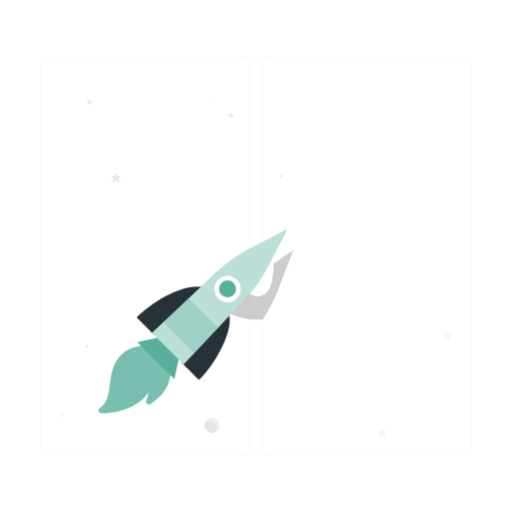
t = 0.00 s
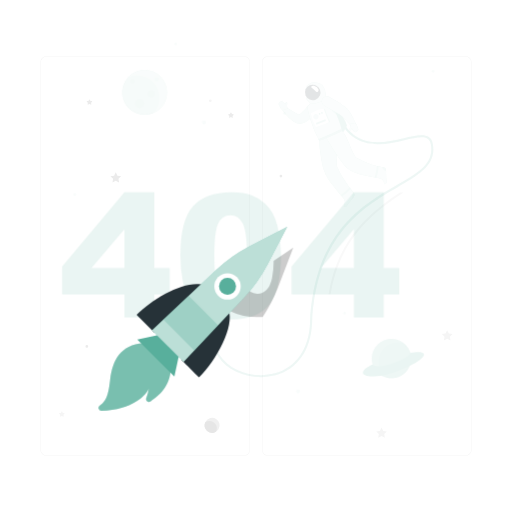
t = 0.19 s
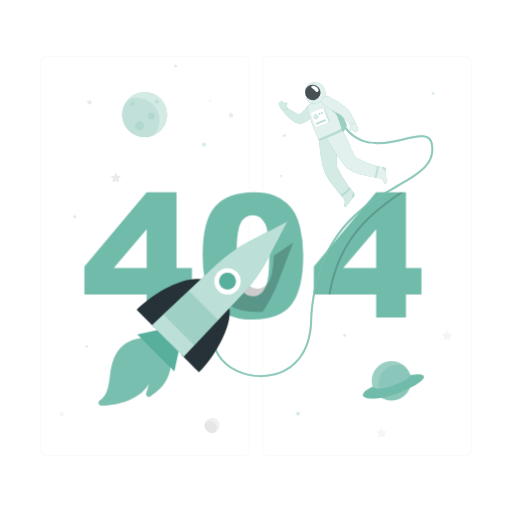
t = 0.56 s
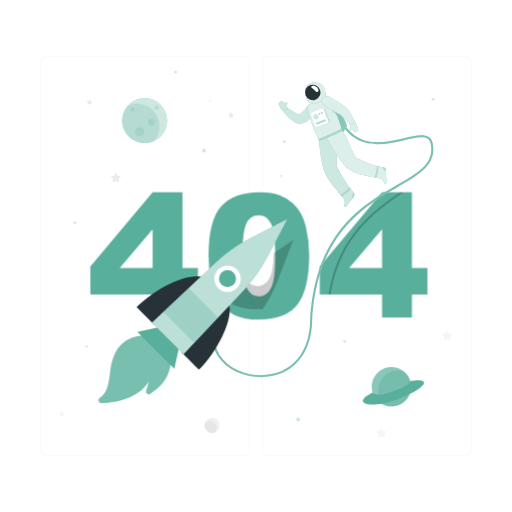
t = 0.75 s
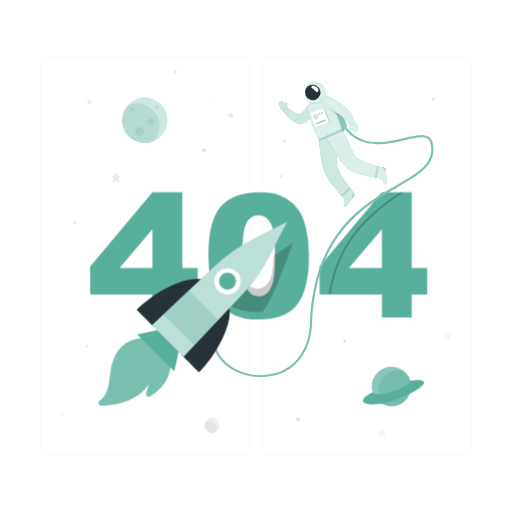
t = 0.94 s
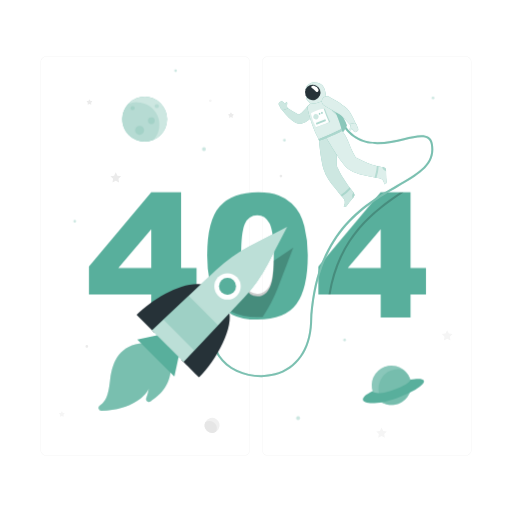
t = 1.31 s

The animated SVG that drew these frames (rendered in a browser with its animation timeline set to each time). Animation: 4 CSS @keyframes rules; one cycle of 1.50 s, repeats indefinitely.

<svg class="animated" id="freepik_stories-404-error" xmlns="http://www.w3.org/2000/svg" viewBox="0 0 500 500" version="1.1" xmlns:xlink="http://www.w3.org/1999/xlink" xmlns:svgjs="http://svgjs.com/svgjs"><style>svg#freepik_stories-404-error:not(.animated) .animable {opacity: 0;}svg#freepik_stories-404-error.animated #freepik--404--inject-61 {animation: 1s 1 forwards cubic-bezier(.36,-0.01,.5,1.38) slideLeft;animation-delay: 0s;}svg#freepik_stories-404-error.animated #freepik--Planets--inject-61 {animation: 1s 1 forwards cubic-bezier(.36,-0.01,.5,1.38) slideDown;animation-delay: 0s;}svg#freepik_stories-404-error.animated #freepik--Astronaut--inject-61 {animation: 1s 1 forwards cubic-bezier(.36,-0.01,.5,1.38) fadeIn;animation-delay: 0s;}svg#freepik_stories-404-error.animated #freepik--Rocket--inject-61 {animation: 1.5s Infinite  linear floating;animation-delay: 0s;}            @keyframes slideLeft {                0% {                    opacity: 0;                    transform: translateX(-30px);                }                100% {                    opacity: 1;                    transform: translateX(0);                }            }                    @keyframes slideDown {                0% {                    opacity: 0;                    transform: translateY(-30px);                }                100% {                    opacity: 1;                    transform: translateY(0);                }            }                    @keyframes fadeIn {                0% {                    opacity: 0;                }                100% {                    opacity: 1;                }            }                    @keyframes floating {                0% {                    opacity: 1;                    transform: translateY(0px);                }                50% {                    transform: translateY(-10px);                }                100% {                    opacity: 1;                    transform: translateY(0px);                }            }        </style><g id="freepik--background-complete--inject-61" class="animable" style="transform-origin: 250px 250.025px;"><path d="M238.4,445.05H45.3a5.71,5.71,0,0,1-5.71-5.71V60.66A5.71,5.71,0,0,1,45.3,55H238.4a5.71,5.71,0,0,1,5.71,5.71V439.34A5.71,5.71,0,0,1,238.4,445.05ZM45.3,55.2a5.47,5.47,0,0,0-5.46,5.46V439.34a5.47,5.47,0,0,0,5.46,5.46H238.4a5.47,5.47,0,0,0,5.46-5.46V60.66a5.47,5.47,0,0,0-5.46-5.46Z" style="fill: rgb(235, 235, 235); transform-origin: 141.85px 250.025px;" id="elayznimleaqu" class="animable"></path><path d="M454.7,445.05H261.6a5.71,5.71,0,0,1-5.71-5.71V60.66A5.71,5.71,0,0,1,261.6,55H454.7a5.71,5.71,0,0,1,5.71,5.71V439.34A5.71,5.71,0,0,1,454.7,445.05ZM261.6,55.2a5.47,5.47,0,0,0-5.46,5.46V439.34a5.47,5.47,0,0,0,5.46,5.46H454.7a5.47,5.47,0,0,0,5.46-5.46V60.66a5.47,5.47,0,0,0-5.46-5.46Z" style="fill: rgb(235, 235, 235); transform-origin: 358.15px 250.025px;" id="elpe3830wb2m9" class="animable"></path><polygon points="113.05 168.25 114.67 171.52 118.29 172.05 115.67 174.6 116.29 178.2 113.05 176.5 109.82 178.2 110.44 174.6 107.82 172.05 111.44 171.52 113.05 168.25" style="fill: rgb(235, 235, 235); transform-origin: 113.055px 173.225px;" id="elz2n81p7lgc" class="animable"></polygon><polygon points="436.7 322.48 438.32 325.76 441.94 326.29 439.32 328.83 439.94 332.44 436.7 330.74 433.47 332.44 434.09 328.83 431.47 326.29 435.09 325.76 436.7 322.48" style="fill: rgb(245, 245, 245); transform-origin: 436.705px 327.46px;" id="elyymhb4c7oem" class="animable"></polygon><polygon points="372.6 417.57 374.22 420.84 377.83 421.37 375.21 423.92 375.83 427.52 372.6 425.82 369.37 427.52 369.98 423.92 367.37 421.37 370.98 420.84 372.6 417.57" style="fill: rgb(245, 245, 245); transform-origin: 372.6px 422.545px;" id="el30rjn30j5ww" class="animable"></polygon><path d="M225.94,110.15l.6,1.22,1.35.2a.4.4,0,0,1,.22.69l-1,.95.23,1.34a.41.41,0,0,1-.59.43l-1.2-.64-1.2.64a.41.41,0,0,1-.59-.43l.22-1.34-1-.95a.4.4,0,0,1,.23-.69l1.34-.2.6-1.22A.41.41,0,0,1,225.94,110.15Z" style="fill: rgb(235, 235, 235); transform-origin: 225.546px 112.437px;" id="elh7ev9v9ozy" class="animable"></path><path d="M60.78,402l.6,1.21,1.34.2a.41.41,0,0,1,.23.7l-1,.94.23,1.34a.41.41,0,0,1-.59.43l-1.2-.63-1.2.63a.41.41,0,0,1-.59-.43l.23-1.34-1-.94a.41.41,0,0,1,.22-.7l1.34-.2L60,402A.41.41,0,0,1,60.78,402Z" style="fill: rgb(245, 245, 245); transform-origin: 60.3893px 404.29px;" id="elxfcra1yg48" class="animable"></path><path d="M87.75,97.3l.6,1.22,1.35.19a.41.41,0,0,1,.22.7l-1,1,.23,1.33a.4.4,0,0,1-.59.43l-1.2-.63-1.2.63a.4.4,0,0,1-.59-.43l.22-1.33-1-1a.41.41,0,0,1,.23-.7l1.34-.19L87,97.3A.41.41,0,0,1,87.75,97.3Z" style="fill: rgb(235, 235, 235); transform-origin: 87.3557px 99.6393px;" id="elydtpn46qau" class="animable"></path><path d="M86.13,338.32A1.33,1.33,0,1,1,84.8,337,1.33,1.33,0,0,1,86.13,338.32Z" style="fill: rgb(235, 235, 235); transform-origin: 84.8px 338.33px;" id="elsi2p0agtlhb" class="animable"></path><path d="M275.67,171.89a1.33,1.33,0,1,1-1.33-1.32A1.32,1.32,0,0,1,275.67,171.89Z" style="fill: rgb(235, 235, 235); transform-origin: 274.34px 171.9px;" id="elmixch6r8wcc" class="animable"></path><path d="M206.71,98.4a1.33,1.33,0,1,1-1.33-1.33A1.34,1.34,0,0,1,206.71,98.4Z" style="fill: rgb(245, 245, 245); transform-origin: 205.38px 98.4px;" id="elbswh4wplqh" class="animable"></path><g id="el46ag9pth9"><circle cx="207.14" cy="415.38" r="7.35" style="fill: rgb(240, 240, 240); transform-origin: 207.14px 415.38px; transform: rotate(-13.28deg);" class="animable" id="elsinq31fr93l"></circle></g><path d="M204.6,411.09a7.09,7.09,0,0,0-4.19,1.36,7.34,7.34,0,0,0,10.5,9.23s0,0,0,0a7.17,7.17,0,0,0-6.31-10.58Z" style="fill: rgb(230, 230, 230); transform-origin: 205.786px 416.907px;" id="elkdqmav1h2el" class="animable"></path></g><g id="freepik--404--inject-61" class="animable" style="transform-origin: 251.415px 249.955px;"><path d="M147.68,287.64H86.83V260.17l60.85-72.34H176.8v73.9h15.09v25.91H176.8v22.48H147.68Zm0-25.91V223.89l-32.16,37.84Z" style="fill: #58AF9C; transform-origin: 139.36px 248.975px;" id="elz2rcwi3hr9i" class="animable"></path><path d="M202.3,249.51q0-34.29,12.34-48t37.61-13.7q12.13,0,19.93,3a36.79,36.79,0,0,1,12.71,7.79,41.59,41.59,0,0,1,7.75,10.09,52.38,52.38,0,0,1,4.55,12.34,115.36,115.36,0,0,1,3.36,28q0,32.72-11.07,47.89t-38.13,15.18q-15.18,0-24.53-4.84a39.76,39.76,0,0,1-15.33-14.19q-4.35-6.64-6.77-18.17A124.33,124.33,0,0,1,202.3,249.51Zm33.14.08q0,23,4.05,31.37t11.77,8.41a12.34,12.34,0,0,0,8.82-3.57q3.74-3.57,5.5-11.28t1.76-24q0-23.94-4.06-32.19t-12.18-8.24q-8.28,0-12,8.41T235.44,249.59Z" style="fill: #58AF9C; transform-origin: 251.423px 249.955px;" id="eloc40e22sp8f" class="animable"></path><path d="M371.74,287.64H310.89V260.17l60.85-72.34h29.12v73.9H416v25.91H400.86v22.48H371.74Zm0-25.91V223.89l-32.15,37.84Z" style="fill: #58AF9C; transform-origin: 363.445px 248.975px;" id="ele65vyia4z8l" class="animable"></path></g><g id="freepik--Planets--inject-61" class="animable" style="transform-origin: 247.91px 238.95px;"><g id="el8gmnoe2owg"><g style="opacity: 0.3; transform-origin: 247.91px 238.95px;" class="animable" id="elu167i5pfprh"><path d="M201,145.62a1.87,1.87,0,1,1-1.86-1.87A1.86,1.86,0,0,1,201,145.62Z" style="fill: #58AF9C; transform-origin: 199.13px 145.62px;" id="el0yl2mlxbpv79" class="animable"></path><circle cx="72.97" cy="216.13" r="1.32" style="fill: #58AF9C; transform-origin: 72.97px 216.13px;" id="el7gp2dfy18sp" class="animable"></circle><circle cx="291.05" cy="408.33" r="1.89" style="fill: #58AF9C; transform-origin: 291.05px 408.33px;" id="el1qgtrd0o68ik" class="animable"></circle><circle cx="336.5" cy="332" r="1.32" style="fill: #58AF9C; transform-origin: 336.5px 332px;" id="elhbqs729i02" class="animable"></circle><path d="M424.17,95.62a1.32,1.32,0,1,1-1.32-1.32A1.32,1.32,0,0,1,424.17,95.62Z" style="fill: #58AF9C; transform-origin: 422.85px 95.62px;" id="el7tl9uyvor12" class="animable"></path><path d="M172.75,69a1.32,1.32,0,1,1-1.32-1.32A1.33,1.33,0,0,1,172.75,69Z" style="fill: #58AF9C; transform-origin: 171.43px 69px;" id="elhq0h1htgju" class="animable"></path><circle cx="277.7" cy="136.94" r="1.32" style="fill: #58AF9C; transform-origin: 277.7px 136.94px;" id="ellykk60okqp" class="animable"></circle></g></g><circle cx="141.23" cy="116.36" r="21.91" style="fill: #58AF9C; transform-origin: 141.23px 116.36px;" id="elrg2jx0l1v39" class="animable"></circle><g id="el9giar3jutb"><circle cx="141.23" cy="116.36" r="21.91" style="fill: rgb(255, 255, 255); opacity: 0.7; transform-origin: 141.23px 116.36px;" class="animable" id="el3w4ftqnckir"></circle></g><g id="elsmwm5w98cag"><path d="M133.68,99.83A21.84,21.84,0,0,0,125,101.6a21.92,21.92,0,0,0,24.87,34.89h0a21.92,21.92,0,0,0-16.23-36.65Z" style="fill: #58AF9C; opacity: 0.2; transform-origin: 137.425px 119.051px;" class="animable" id="elf8dsppq8bgl"></path></g><g id="el3ij0v27a2s3"><path d="M131.5,105.62a2,2,0,1,1-2-2A2,2,0,0,1,131.5,105.62Z" style="fill: #58AF9C; opacity: 0.2; transform-origin: 129.5px 105.62px;" class="animable" id="elfvdst9fhn4c"></path></g><g id="eltc1o97wh54m"><path d="M155.06,103.62a2,2,0,1,1-2-2A2,2,0,0,1,155.06,103.62Z" style="fill: #58AF9C; opacity: 0.2; transform-origin: 153.06px 103.62px;" class="animable" id="elu0vqpni8ngr"></path></g><g id="eldsvy1pg1bwd"><path d="M151.06,117.9a3.28,3.28,0,1,1-3.28-3.28A3.28,3.28,0,0,1,151.06,117.9Z" style="fill: #58AF9C; opacity: 0.2; transform-origin: 147.78px 117.9px;" class="animable" id="elf4akyz4xzdw"></path></g><g id="elwdfmm3zd1dn"><path d="M140.64,127.25a4.38,4.38,0,1,1-4.38-4.38A4.38,4.38,0,0,1,140.64,127.25Z" style="fill: #58AF9C; opacity: 0.2; transform-origin: 136.26px 127.25px;" class="animable" id="elfluk17jekx7"></path></g><g id="elcxfl40kvaan"><circle cx="382.2" cy="376.25" r="19.23" style="fill: #58AF9C; transform-origin: 382.2px 376.25px; transform: rotate(-76.72deg);" class="animable" id="el4fsfl91zqn4"></circle></g><g id="elyt16uobeh6r"><circle cx="382.2" cy="376.25" r="19.23" style="fill: rgb(255, 255, 255); opacity: 0.3; transform-origin: 382.2px 376.25px; transform: rotate(-76.72deg);" class="animable" id="elx8o2brqlhrl"></circle></g><g id="elo5sc75dz2x"><path d="M394.33,361.34a19.22,19.22,0,0,0-17.67,33.32,19,19,0,0,0,5.53.82,19.23,19.23,0,0,0,12.14-34.14Z" style="fill: #58AF9C; opacity: 0.4; transform-origin: 385.486px 378px;" class="animable" id="elfuq3y4holob"></path></g><path d="M363.83,382c-20.53,9.66-5.22,17.11,23.71,6.71,26.79-9.63,37-21.77,13-18C401.83,375.76,368.28,388.83,363.83,382Z" style="fill: #58AF9C; transform-origin: 384.229px 381.874px;" id="elvd0vtvg7gra" class="animable"></path></g><g id="freepik--Astronaut--inject-61" class="animable" style="transform-origin: 315.482px 224.349px;"><g id="elime2beyjbyb"><path d="M394.1,187.83C367.21,206,332.4,230,322.79,287.64h-2.05c9.35-57,42.89-81.57,69.79-99.81Z" style="opacity: 0.2; transform-origin: 357.42px 237.735px;" class="animable" id="eliuw1z2pk6hr"></path></g><path d="M255,368.27c-17,0-33.81-7.67-42-20.19-5.05-7.74-10.92-23.95,6.56-45.58l1.55,1.26c-12.36,15.3-14.64,30.65-6.43,43.23,10,15.3,33.59,23,53.73,17.52,20.63-5.61,33.15-23.55,34.36-49.22,4.13-87.81,50.78-114.86,84.84-134.61,21.17-12.27,36.46-21.13,33.1-39.84-.47-2.59-1.5-4.38-3.17-5.48-4.35-2.87-12.85-.88-22.69,1.41-19.31,4.5-45.75,10.66-61.5-16.13l1.73-1c15,25.53,39.57,19.8,59.32,15.2,10.29-2.39,19.17-4.46,24.24-1.13,2.15,1.41,3.47,3.64,4,6.8,3.61,20.08-13,29.72-34.05,41.92-33.67,19.52-79.77,46.25-83.85,133-1.26,26.6-14.32,45.21-35.84,51.06A52.88,52.88,0,0,1,255,368.27Z" style="fill: #58AF9C; transform-origin: 315.482px 243.955px;" id="elu4qghxms7fe" class="animable"></path><g id="eluoughok1w5"><path d="M255,368.27c-17,0-33.81-7.67-42-20.19-5.05-7.74-10.92-23.95,6.56-45.58l1.55,1.26c-12.36,15.3-14.64,30.65-6.43,43.23,10,15.3,33.59,23,53.73,17.52,20.63-5.61,33.15-23.55,34.36-49.22,4.13-87.81,50.78-114.86,84.84-134.61,21.17-12.27,36.46-21.13,33.1-39.84-.47-2.59-1.5-4.38-3.17-5.48-4.35-2.87-12.85-.88-22.69,1.41-19.31,4.5-45.75,10.66-61.5-16.13l1.73-1c15,25.53,39.57,19.8,59.32,15.2,10.29-2.39,19.17-4.46,24.24-1.13,2.15,1.41,3.47,3.64,4,6.8,3.61,20.08-13,29.72-34.05,41.92-33.67,19.52-79.77,46.25-83.85,133-1.26,26.6-14.32,45.21-35.84,51.06A52.88,52.88,0,0,1,255,368.27Z" style="fill: rgb(255, 255, 255); opacity: 0.2; transform-origin: 315.482px 243.955px;" class="animable" id="el8x0ie5m7ydy"></path></g><path d="M312.76,97a46.05,46.05,0,0,1,13.58,2.13s11,18.77,12.3,23.07c-.46,4.24-7.61,11.19-7.61,11.19Z" style="fill: #58AF9C; transform-origin: 325.7px 115.195px;" id="eln38hdecwrhi" class="animable"></path><g id="elibkyq6ms62a"><path d="M312.76,97a46.05,46.05,0,0,1,13.58,2.13s11,18.77,12.3,23.07c-.46,4.24-7.61,11.19-7.61,11.19Z" style="fill: rgb(255, 255, 255); opacity: 0.3; transform-origin: 325.7px 115.195px;" class="animable" id="eltee9dai07hg"></path></g><path d="M345.34,188.13a141.41,141.41,0,0,1-11.56-16.38q-1.26-2.17-2.39-4.42c-.43-.85-.84-1.7-1.24-2.56a10.76,10.76,0,0,1-1.21-2.69c-1.2-12.67,3.14-22-1-32.17l-16.48,6.44s1.4,18.12,4.6,29c2,6.73,6.48,12.55,10.81,17.94,1.35,1.68,2.65,3.41,4,5.1s2.71,3.06,4,4.65c1.95,2.41,2.59,4.72,1.12,7.56l-.25.45c-.42.74,1.54,1.58,2.78,0,2-2.58,1.72-2.42,3.46-4.62,1.06-1.33,2.27-2.78,3.32-4A3.37,3.37,0,0,0,345.34,188.13Z" style="fill: #58AF9C; transform-origin: 328.778px 165.928px;" id="ell3nqr4vuu7n" class="animable"></path><g id="eljyjemn6pb6"><path d="M345.34,188.13a141.41,141.41,0,0,1-11.56-16.38q-1.26-2.17-2.39-4.42c-.43-.85-.84-1.7-1.24-2.56a10.76,10.76,0,0,1-1.21-2.69c-1.2-12.67,3.14-22-1-32.17l-16.48,6.44s1.4,18.12,4.6,29c2,6.73,6.48,12.55,10.81,17.94,1.35,1.68,2.65,3.41,4,5.1s2.71,3.06,4,4.65c1.95,2.41,2.59,4.72,1.12,7.56l-.25.45c-.42.74,1.54,1.58,2.78,0,2-2.58,1.72-2.42,3.46-4.62,1.06-1.33,2.27-2.78,3.32-4A3.37,3.37,0,0,0,345.34,188.13Z" style="fill: rgb(255, 255, 255); opacity: 0.7; transform-origin: 328.778px 165.928px;" class="animable" id="elc7977ssqxjd"></path></g><g id="elcq381xobp67"><path d="M341.31,182.92a54.69,54.69,0,0,1-8.66,7.52c.43.48.85,1,1.28,1.46a43.92,43.92,0,0,0,8.5-7.51Z" style="fill: #58AF9C; opacity: 0.3; transform-origin: 337.54px 187.41px;" class="animable" id="elnsakazfezxe"></path></g><g id="eld2ytc157v69"><path d="M345.34,188.13l-.12-.14a5.18,5.18,0,0,0-1.27,3.17,5,5,0,0,0,.38,2.35l.95-1.13A3.37,3.37,0,0,0,345.34,188.13Z" style="fill: #58AF9C; opacity: 0.3; transform-origin: 344.999px 190.75px;" class="animable" id="elo9dqb7se6lc"></path></g><path d="M308.84,109a35.38,35.38,0,0,1-6.37,7.19,23.27,23.27,0,0,1-4.42,3,19,19,0,0,1-2.58,1.09l-.68.22-.22.06-.47.13a5.93,5.93,0,0,1-.88.14,7.55,7.55,0,0,1-2.51-.23,12.24,12.24,0,0,1-2.94-1.27,25,25,0,0,1-2.15-1.41,40.31,40.31,0,0,1-3.58-3,53.16,53.16,0,0,1-6-6.74,2.51,2.51,0,0,1,3.35-3.62l.08,0c2.36,1.5,4.74,3.08,7.06,4.49,1.18.69,2.32,1.39,3.45,1.93a15.29,15.29,0,0,0,1.59.72,3.12,3.12,0,0,0,1.07.26c.06,0,0-.07-.37-.06a2.93,2.93,0,0,0-.35,0l-.22.05,0,0,.33-.17a13.53,13.53,0,0,0,1.29-.79,18.4,18.4,0,0,0,2.5-2.12,63.62,63.62,0,0,0,4.9-5.79l0,0a5,5,0,0,1,8,5.93Z" style="fill: #58AF9C; transform-origin: 292.498px 111.132px;" id="elnucom4lghyo" class="animable"></path><g id="el4jb3vn5og6h"><path d="M308.84,109a35.38,35.38,0,0,1-6.37,7.19,23.27,23.27,0,0,1-4.42,3,19,19,0,0,1-2.58,1.09l-.68.22-.22.06-.47.13a5.93,5.93,0,0,1-.88.14,7.55,7.55,0,0,1-2.51-.23,12.24,12.24,0,0,1-2.94-1.27,25,25,0,0,1-2.15-1.41,40.31,40.31,0,0,1-3.58-3,53.16,53.16,0,0,1-6-6.74,2.51,2.51,0,0,1,3.35-3.62l.08,0c2.36,1.5,4.74,3.08,7.06,4.49,1.18.69,2.32,1.39,3.45,1.93a15.29,15.29,0,0,0,1.59.72,3.12,3.12,0,0,0,1.07.26c.06,0,0-.07-.37-.06a2.93,2.93,0,0,0-.35,0l-.22.05,0,0,.33-.17a13.53,13.53,0,0,0,1.29-.79,18.4,18.4,0,0,0,2.5-2.12,63.62,63.62,0,0,0,4.9-5.79l0,0a5,5,0,0,1,8,5.93Z" style="fill: rgb(255, 255, 255); opacity: 0.7; transform-origin: 292.498px 111.132px;" class="animable" id="el82cgus90b0p"></path></g><path d="M272.29,102.42l1.17,2s.89,2.62,2.68,3.1l4.86-1.57-.25-.41h0c-.62-.94-.55-2.77-.34-4.29s-.57-1.57-1.15-1.19a3.82,3.82,0,0,0-.84,1.65,7.77,7.77,0,0,0-.79-.93l-1.48-1.48a1.72,1.72,0,0,0-2.34-.06l-1.2,1.07A1.71,1.71,0,0,0,272.29,102.42Z" style="fill: #58AF9C; transform-origin: 276.531px 103.165px;" id="el786ov7hbh73" class="animable"></path><g id="ele5izomrix0d"><path d="M272.29,102.42l1.17,2s.89,2.62,2.68,3.1l4.86-1.57-.25-.41h0c-.62-.94-.55-2.77-.34-4.29s-.57-1.57-1.15-1.19a3.82,3.82,0,0,0-.84,1.65,7.77,7.77,0,0,0-.79-.93l-1.48-1.48a1.72,1.72,0,0,0-2.34-.06l-1.2,1.07A1.71,1.71,0,0,0,272.29,102.42Z" style="fill: rgb(255, 255, 255); opacity: 0.7; transform-origin: 276.531px 103.165px;" class="animable" id="el0awognxw675c"></path></g><path d="M317.67,95.22a59.64,59.64,0,0,0-15.34,6.47,4.32,4.32,0,0,0-1.94,4.53c1.93,9.44,6.32,22.08,11.06,30.13l22.11-9.15c.15-3.9-5.22-16.52-10.69-28.72C321.89,96.29,320,94.66,317.67,95.22Z" style="fill: #58AF9C; transform-origin: 316.932px 115.729px;" id="elomitg70shlk" class="animable"></path><g id="elyfuxzjnmfis"><path d="M317.67,95.22a59.64,59.64,0,0,0-15.34,6.47,4.32,4.32,0,0,0-1.94,4.53c1.93,9.44,6.32,22.08,11.06,30.13l22.11-9.15c.15-3.9-5.22-16.52-10.69-28.72C321.89,96.29,320,94.66,317.67,95.22Z" style="fill: rgb(255, 255, 255); opacity: 0.8; transform-origin: 316.932px 115.729px;" class="animable" id="elmzs9x0fcgt"></path></g><g id="elgfrvg7821tu"><path d="M326.3,106.21l-4.39-1.47c1,2.57,4.53,5.82,7,7.73C328.11,110.47,327.22,108.37,326.3,106.21Z" style="fill: #58AF9C; opacity: 0.3; transform-origin: 325.41px 108.605px;" class="animable" id="eltc15bj20ezd"></path></g><path d="M316.22,85.32c-1.83-3.48-5.78-5.23-10.52-4.84-4,.34-7.54,4.42-7.12,6.62S302.36,90.24,303,91l-2.77,2a3,3,0,0,0-.6,4.29c1.17,1.48,2.71,3,3.6,4.12,7.66-.2,13.33-3.12,15.38-5.93C317.84,91.92,318,88.78,316.22,85.32Z" style="fill: #58AF9C; transform-origin: 308.578px 90.9182px;" id="el7q1bk1wff42" class="animable"></path><g id="elgu00g727t2n"><path d="M316.22,85.32c-1.83-3.48-5.78-5.23-10.52-4.84-4,.34-7.54,4.42-7.12,6.62S302.36,90.24,303,91l-2.77,2a3,3,0,0,0-.6,4.29c1.17,1.48,2.71,3,3.6,4.12,7.66-.2,13.33-3.12,15.38-5.93C317.84,91.92,318,88.78,316.22,85.32Z" style="fill: rgb(255, 255, 255); opacity: 0.8; transform-origin: 308.578px 90.9182px;" class="animable" id="elxuquz8cxzr"></path></g><path d="M312.46,87.48a7.57,7.57,0,1,1-9.81-4.3A7.58,7.58,0,0,1,312.46,87.48Z" style="fill: rgb(38, 50, 56); transform-origin: 305.407px 90.2315px;" id="el6io4wsx633l" class="animable"></path><path d="M377.39,177.6c-.11-3.29-.26-3-.35-5.77-.06-1.7-.07-3.59-.08-5.22a3.36,3.36,0,0,0-2.7-3.28c-1.32-.27-2.65-.52-4-.8-1.73-.37-3.44-.77-5.13-1.26-1.32-.38-2.62-.8-3.91-1.27s-2.74-1-4.08-1.62c-1.58-.67-3.14-1.39-4.68-2.14-1.73-.82-3.44-1.68-5.15-2.55-6.58-10.89-6.72-18.07-13.78-26.49l-15.16,6.86s11.14,19.76,18.72,28.14c4.37,4.82,11.22,7,17.33,8.58,4.41,1.13,8.88,2,13.35,2.83,1.74.32,3.63.44,5.13,1.48a5.74,5.74,0,0,1,2.14,3.45q.1.42.18.84C375.41,180.22,377.46,179.58,377.39,177.6Z" style="fill: #58AF9C; transform-origin: 347.881px 153.47px;" id="elhmmradxmzff" class="animable"></path><g id="elb1e5i5002qi"><path d="M377.39,177.6c-.11-3.29-.26-3-.35-5.77-.06-1.7-.07-3.59-.08-5.22a3.36,3.36,0,0,0-2.7-3.28c-1.32-.27-2.65-.52-4-.8-1.73-.37-3.44-.77-5.13-1.26-1.32-.38-2.62-.8-3.91-1.27s-2.74-1-4.08-1.62c-1.58-.67-3.14-1.39-4.68-2.14-1.73-.82-3.44-1.68-5.15-2.55-6.58-10.89-6.72-18.07-13.78-26.49l-15.16,6.86s11.14,19.76,18.72,28.14c4.37,4.82,11.22,7,17.33,8.58,4.41,1.13,8.88,2,13.35,2.83,1.74.32,3.63.44,5.13,1.48a5.74,5.74,0,0,1,2.14,3.45q.1.42.18.84C375.41,180.22,377.46,179.58,377.39,177.6Z" style="fill: rgb(255, 255, 255); opacity: 0.8; transform-origin: 347.881px 153.47px;" class="animable" id="elvrv5z0a472"></path></g><g id="el0re3ojgmx9d"><path d="M369.7,162.4c-.6-.13-1.2-.26-1.81-.41.05,3.46-1.57,9.42-2.16,11.23l1.9.36A38.11,38.11,0,0,0,369.7,162.4Z" style="fill: #58AF9C; opacity: 0.3; transform-origin: 367.715px 167.785px;" class="animable" id="elv6nqzeglymn"></path></g><g id="el7s5rexsj85w"><path d="M377,166.61a3.36,3.36,0,0,0-2.69-3.28l-1-.19a4.58,4.58,0,0,0,1.63,2.9,5.09,5.09,0,0,0,2,1.14C377,167,377,166.8,377,166.61Z" style="fill: #58AF9C; opacity: 0.3; transform-origin: 375.155px 165.16px;" class="animable" id="elrspmypun8k"></path></g><path d="M311.05,87.54c.4,1.52-1.3,3.11-2.65,1.8a30.83,30.83,0,0,0-4.12-3.69c-1.39-.87.46-2.39,2.65-1.8A5.94,5.94,0,0,1,311.05,87.54Z" style="fill: rgb(255, 255, 255); transform-origin: 307.454px 86.7717px;" id="eludi76voldef" class="animable"></path><path d="M311.16,135.86c-.7.26.58,1.46.58,1.46s14-4.79,22.5-9.72a1.88,1.88,0,0,0-.68-1.58A216,216,0,0,1,311.16,135.86Z" style="fill: #58AF9C; transform-origin: 322.598px 131.67px;" id="eld2309w259nq" class="animable"></path><g id="el66y6tnnodxs"><path d="M311.16,135.86c-.7.26.58,1.46.58,1.46s14-4.79,22.5-9.72a1.88,1.88,0,0,0-.68-1.58A216,216,0,0,1,311.16,135.86Z" style="fill: rgb(255, 255, 255); opacity: 0.5; transform-origin: 322.598px 131.67px;" class="animable" id="elfboowm5ujyv"></path></g><path d="M321.46,94.56c2.76,1.4,5.35,2.87,8,4.5,1.29.82,2.57,1.65,3.84,2.55s2.53,1.82,3.8,2.86l.47.39.59.54a12.74,12.74,0,0,1,1,1c.32.35.59.69.85,1s.54.68.77,1a43.8,43.8,0,0,1,2.58,4,59.05,59.05,0,0,1,4,8.35,2.52,2.52,0,0,1-4.19,2.62l-.05-.06c-2-2.13-3.93-4.37-5.87-6.46s-3.91-4.21-5.54-5.14c-2.27-1.41-4.8-2.82-7.31-4.2l-7.56-4.2h0a5,5,0,0,1,4.68-8.84Z" style="fill: #58AF9C; transform-origin: 330.851px 109.024px;" id="elb5zpgaoyrlu" class="animable"></path><g id="elncvia9xuxc9"><path d="M321.46,94.56c2.76,1.4,5.35,2.87,8,4.5,1.29.82,2.57,1.65,3.84,2.55s2.53,1.82,3.8,2.86l.47.39.59.54a12.74,12.74,0,0,1,1,1c.32.35.59.69.85,1s.54.68.77,1a43.8,43.8,0,0,1,2.58,4,59.05,59.05,0,0,1,4,8.35,2.52,2.52,0,0,1-4.19,2.62l-.05-.06c-2-2.13-3.93-4.37-5.87-6.46s-3.91-4.21-5.54-5.14c-2.27-1.41-4.8-2.82-7.31-4.2l-7.56-4.2h0a5,5,0,0,1,4.68-8.84Z" style="fill: rgb(255, 255, 255); opacity: 0.8; transform-origin: 330.851px 109.024px;" class="animable" id="elbwc4b5y0m2"></path></g><path d="M349.73,125.74l-.85-2.13s-.47-2.72-2.16-3.48l-5,.79.17.44h0c.46,1,.11,2.83-.34,4.29s.31,1.65.95,1.36c.36-.16.71-.81,1.09-1.5a8.46,8.46,0,0,0,.63,1l1.23,1.69a1.72,1.72,0,0,0,2.3.44l1.36-.87A1.7,1.7,0,0,0,349.73,125.74Z" style="fill: #58AF9C; transform-origin: 345.632px 124.516px;" id="el3evc6wk38le" class="animable"></path><g id="el2uu9noygpbq"><path d="M349.73,125.74l-.85-2.13s-.47-2.72-2.16-3.48l-5,.79.17.44h0c.46,1,.11,2.83-.34,4.29s.31,1.65.95,1.36c.36-.16.71-.81,1.09-1.5a8.46,8.46,0,0,0,.63,1l1.23,1.69a1.72,1.72,0,0,0,2.3.44l1.36-.87A1.7,1.7,0,0,0,349.73,125.74Z" style="fill: rgb(255, 255, 255); opacity: 0.8; transform-origin: 345.632px 124.516px;" class="animable" id="el8nlc9o6muby"></path></g><g id="el79pdzp8w90a"><path d="M317.24,106.06l-1.22.1-7.49,18.08a4,4,0,0,0,1.22-.1s9.76-3.64,12.71-5C320.48,115.05,317.24,106.06,317.24,106.06Z" style="fill: #58AF9C; opacity: 0.3; transform-origin: 315.495px 115.155px;" class="animable" id="el1ic0wdp25ki"></path></g><path d="M303.57,110.8a43.41,43.41,0,0,0,5,13.44c3.66-1.26,9.76-3.64,12.72-5A135.36,135.36,0,0,1,316,106.16C312.87,106.37,306,109,303.57,110.8Z" style="fill: rgb(255, 255, 255); transform-origin: 312.43px 115.2px;" id="elxcfu2q0xzd9" class="animable"></path><g id="el3vtycmb9chr"><path d="M311,114.71a2.58,2.58,0,1,1-1.73-3.21A2.58,2.58,0,0,1,311,114.71Z" style="fill: #58AF9C; opacity: 0.3; transform-origin: 308.528px 113.971px;" class="animable" id="eligh380elc5f"></path></g><g id="el6ardi37d6t6"><path d="M312.91,111.27a.85.85,0,1,1-.56-1A.84.84,0,0,1,312.91,111.27Z" style="fill: #58AF9C; opacity: 0.6; transform-origin: 312.083px 111.077px;" class="animable" id="elr1lvt2ya12"></path></g><g id="elwptpr3ijlws"><path d="M315.15,110.4a.85.85,0,1,1-1.62-.49.84.84,0,0,1,1.05-.56A.85.85,0,0,1,315.15,110.4Z" style="fill: #58AF9C; opacity: 0.6; transform-origin: 314.325px 110.197px;" class="animable" id="el3b5hfn1unh"></path></g><g id="elct29vgb51xg"><polygon points="318.29 118.19 309.04 121.84 308.49 120.02 317.73 116.37 318.29 118.19" style="fill: #58AF9C; opacity: 0.5; transform-origin: 313.39px 119.105px;" class="animable" id="ela14hs21askr"></polygon></g></g><g id="freepik--Rocket--inject-61" class="animable" style="transform-origin: 191.359px 313.79px;"><g id="elhjtxxfady38"><path d="M267.26,257.17a94,94,0,0,1-1.68,17.35q-1.77,7.71-5.5,11.28a12.3,12.3,0,0,1-8.81,3.57q-7.71,0-11.77-8.41a23.79,23.79,0,0,1-1.21-3.11,144.31,144.31,0,0,0-15.92,16l-5.31,6.26a38.62,38.62,0,0,0,9.77,7.19q9.34,4.83,24.52,4.84c1.78,0,3.5-.05,5.17-.15a143.39,143.39,0,0,0,15.1-29l14.85-38.72Z" style="opacity: 0.2; transform-origin: 251.765px 278.205px;" class="animable" id="eleuzcn5m8d4w"></path></g><path d="M133.39,310l17.5,17.5,49-46.17C183,274.88,150.16,293.19,133.39,310Z" style="fill: rgb(38, 50, 56); transform-origin: 166.64px 303.752px;" id="elru30cml2r8" class="animable"></path><path d="M194.42,371c-5.59-5.6-17.5-17.5-17.5-17.5l46.17-49C229.5,321.35,211.19,354.22,194.42,371Z" style="fill: rgb(38, 50, 56); transform-origin: 200.66px 337.75px;" id="elzexugv7pw8d" class="animable"></path><path d="M261.4,260.7l19.09-36.81L243.68,243a144.22,144.22,0,0,0-32.44,23l-62.75,59.07,30.83,30.83,59.07-62.75A144.22,144.22,0,0,0,261.4,260.7Z" style="fill: #58AF9C; transform-origin: 214.49px 289.895px;" id="el7zcj132a5em" class="animable"></path><g id="elprhq8dp9wv"><path d="M261.4,260.7l19.09-36.81L243.68,243a144.22,144.22,0,0,0-32.44,23l-62.75,59.07,30.83,30.83,59.07-62.75A144.22,144.22,0,0,0,261.4,260.7Z" style="fill: rgb(255, 255, 255); opacity: 0.6; transform-origin: 214.49px 289.895px;" class="animable" id="eli1vivm4ctiq"></path></g><circle cx="222.2" cy="282.18" r="12.9" style="fill: rgb(255, 255, 255); transform-origin: 222.2px 282.18px;" id="el5x2js4if60v" class="animable"></circle><circle cx="222.2" cy="282.18" r="8.29" style="fill: #58AF9C; transform-origin: 222.2px 282.18px;" id="eldv9slljf0mr" class="animable"></circle><g id="ela2z4s86yef4"><polygon points="189.75 344.82 159.56 314.63 184.28 291.37 213.01 320.11 189.75 344.82" style="fill: #58AF9C; opacity: 0.3; transform-origin: 186.285px 318.095px;" class="animable" id="el4uychsngtwr"></polygon></g><path d="M140.22,337.62c-22.6,1.83-30.09,16.3-32.65,35.53-1.3,9.81-1.88,19.74-10.11,25.48a2.77,2.77,0,0,0,1.63,5.06c30.34-.95,44.49-15.8,46.27-22a43.06,43.06,0,0,1-2.49,9.47,2.76,2.76,0,0,0,4,3.39c8.51-5.33,19.19-15.15,19.9-31.08C160.51,354.6,140.22,337.62,140.22,337.62Z" style="fill: #58AF9C; transform-origin: 131.509px 370.655px;" id="elol2mg1dmcbh" class="animable"></path><g id="el7ztl2x7syyd"><path d="M140.22,337.62c-22.6,1.83-30.09,16.3-32.65,35.53-1.3,9.81-1.88,19.74-10.11,25.48a2.77,2.77,0,0,0,1.63,5.06c30.34-.95,44.49-15.8,46.27-22a43.06,43.06,0,0,1-2.49,9.47,2.76,2.76,0,0,0,4,3.39c8.51-5.33,19.19-15.15,19.9-31.08C160.51,354.6,140.22,337.62,140.22,337.62Z" style="fill: rgb(255, 255, 255); opacity: 0.2; transform-origin: 131.509px 370.655px;" class="animable" id="elfvp1mm01vr"></path></g><polygon points="170.28 370.3 134.08 334.1 153.36 329.93 174.45 351.02 170.28 370.3" style="fill: #58AF9C; transform-origin: 154.265px 350.115px;" id="elfbmtj9d9rb" class="animable"></polygon></g><defs>     <filter id="active" height="200%">         <feMorphology in="SourceAlpha" result="DILATED" operator="dilate" radius="2"></feMorphology>                <feFlood flood-color="#32DFEC" flood-opacity="1" result="PINK"></feFlood>        <feComposite in="PINK" in2="DILATED" operator="in" result="OUTLINE"></feComposite>        <feMerge>            <feMergeNode in="OUTLINE"></feMergeNode>            <feMergeNode in="SourceGraphic"></feMergeNode>        </feMerge>    </filter>    <filter id="hover" height="200%">        <feMorphology in="SourceAlpha" result="DILATED" operator="dilate" radius="2"></feMorphology>                <feFlood flood-color="#ff0000" flood-opacity="0.5" result="PINK"></feFlood>        <feComposite in="PINK" in2="DILATED" operator="in" result="OUTLINE"></feComposite>        <feMerge>            <feMergeNode in="OUTLINE"></feMergeNode>            <feMergeNode in="SourceGraphic"></feMergeNode>        </feMerge>            <feColorMatrix type="matrix" values="0   0   0   0   0                0   1   0   0   0                0   0   0   0   0                0   0   0   1   0 "></feColorMatrix>    </filter></defs></svg>